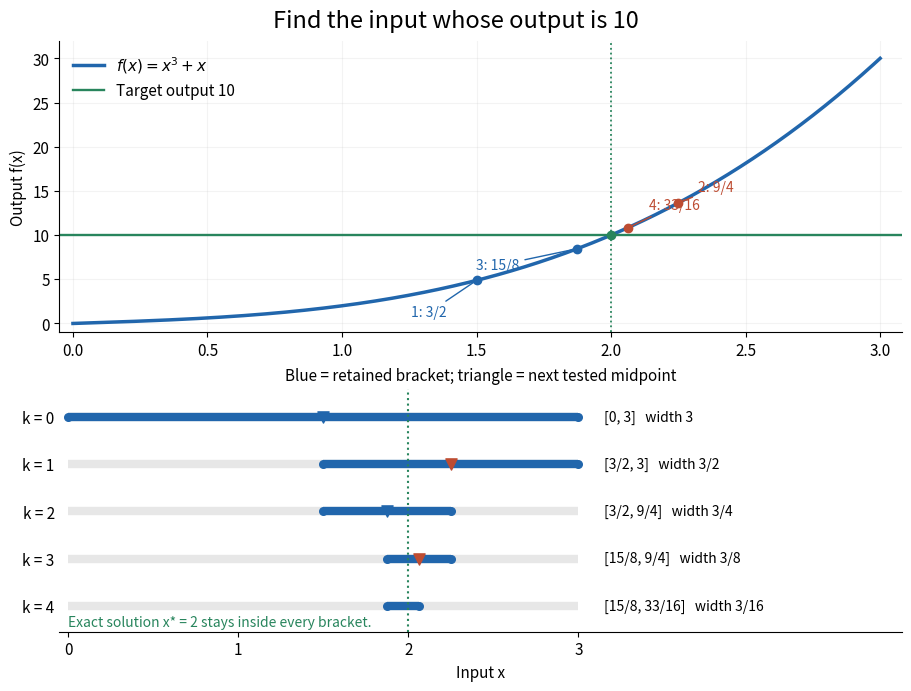

The matplotlib source for this figure: (Note: this script raises an exception after producing the figure.)
"""Draw an exact toy target search; output the matching PNG to the CWD.

Run from _media with MPLCONFIGDIR=/tmp/codex-wiki-matplotlib.
Tested with Python 3.14.4, Matplotlib 3.10.7 and NumPy 2.3.5.
"""

from fractions import Fraction
from pathlib import Path

import matplotlib

matplotlib.use("Agg")
import matplotlib.pyplot as plt
import numpy as np


def main():
    blue, red, green = "#2166ac", "#bd4c32", "#28855d"
    plt.rcParams.update({"font.size": 11, "axes.spines.top": False,
                         "axes.spines.right": False, "figure.facecolor": "white",
                         "axes.facecolor": "white"})
    a, b = Fraction(0), Fraction(3)
    brackets, candidates = [(a, b)], []
    for _ in range(4):
        m = (a + b) / 2
        residual = m**3 + m - 10
        candidates.append((m, residual))
        if residual < 0:
            a = m
        else:
            b = m
        assert a < 2 < b
        brackets.append((a, b))
    assert brackets[-1] == (Fraction(15, 8), Fraction(33, 16))

    fig, (graph, rows) = plt.subplots(
        2, 1, figsize=(9, 6.8), gridspec_kw={"height_ratios": [1.2, 1]},
        layout="constrained")
    fig.suptitle("Find the input whose output is 10", fontsize=17)
    x = np.linspace(0, 3, 601)
    graph.plot(x, x**3 + x, color=blue, lw=2.5, label=r"$f(x)=x^3+x$")
    graph.axhline(10, color=green, lw=1.7, label="Target output 10")
    graph.axvline(2, color=green, ls=":", lw=1.3)
    graph.scatter([2], [10], color=green, zorder=5)
    offsets = [(-47, -26), (14, 8), (-73, -15), (15, 13)]
    for k, ((m, residual), offset) in enumerate(zip(candidates, offsets), 1):
        color = blue if residual < 0 else red
        graph.scatter([float(m)], [float(m**3 + m)], color=color, zorder=5)
        graph.annotate(f"{k}: {m}", (float(m), float(m**3 + m)),
                       xytext=offset, textcoords="offset points", fontsize=10,
                       color=color, arrowprops={"arrowstyle": "-", "color": color})
    graph.set(xlim=(-0.05, 3.08), ylim=(-1, 32), ylabel="Output f(x)")
    graph.legend(loc="upper left", frameon=False)
    graph.grid(alpha=0.14)

    for k, (left, right) in enumerate(brackets):
        y = 4 - k
        rows.plot([0, 3], [y, y], color="#e7e7e7", lw=6, solid_capstyle="butt")
        rows.plot([float(left), float(right)], [y, y], color=blue, lw=6,
                  solid_capstyle="butt")
        rows.scatter([float(left), float(right)], [y, y], color=blue, s=30, zorder=3)
        rows.text(3.15, y, f"[{left}, {right}]   width {right-left}",
                  va="center", fontsize=10)
        if k < 4:
            mid, residual = candidates[k]
            rows.scatter([float(mid)], [y], marker="v", s=65,
                         color=blue if residual < 0 else red, zorder=5)
    rows.axvline(2, color=green, ls=":", lw=1.5)
    rows.set(yticks=range(5), yticklabels=["k = 4", "k = 3", "k = 2", "k = 1", "k = 0"],
             xlim=(-0.05, 4.9), ylim=(-0.55, 4.6), xticks=[0, 1, 2, 3], xlabel="Input x")
    rows.set_title("Blue = retained bracket; triangle = next tested midpoint", fontsize=11)
    rows.spines["left"].set_visible(False)
    rows.tick_params(axis="y", length=0)
    rows.text(0, -0.43, "Exact solution x* = 2 stays inside every bracket.", fontsize=10,
              color=green)
    fig.savefig(Path(__file__).stem + ".png", dpi=120, facecolor="white", transparent=False)
    plt.close(fig)


if __name__ == "__main__":
    main()
